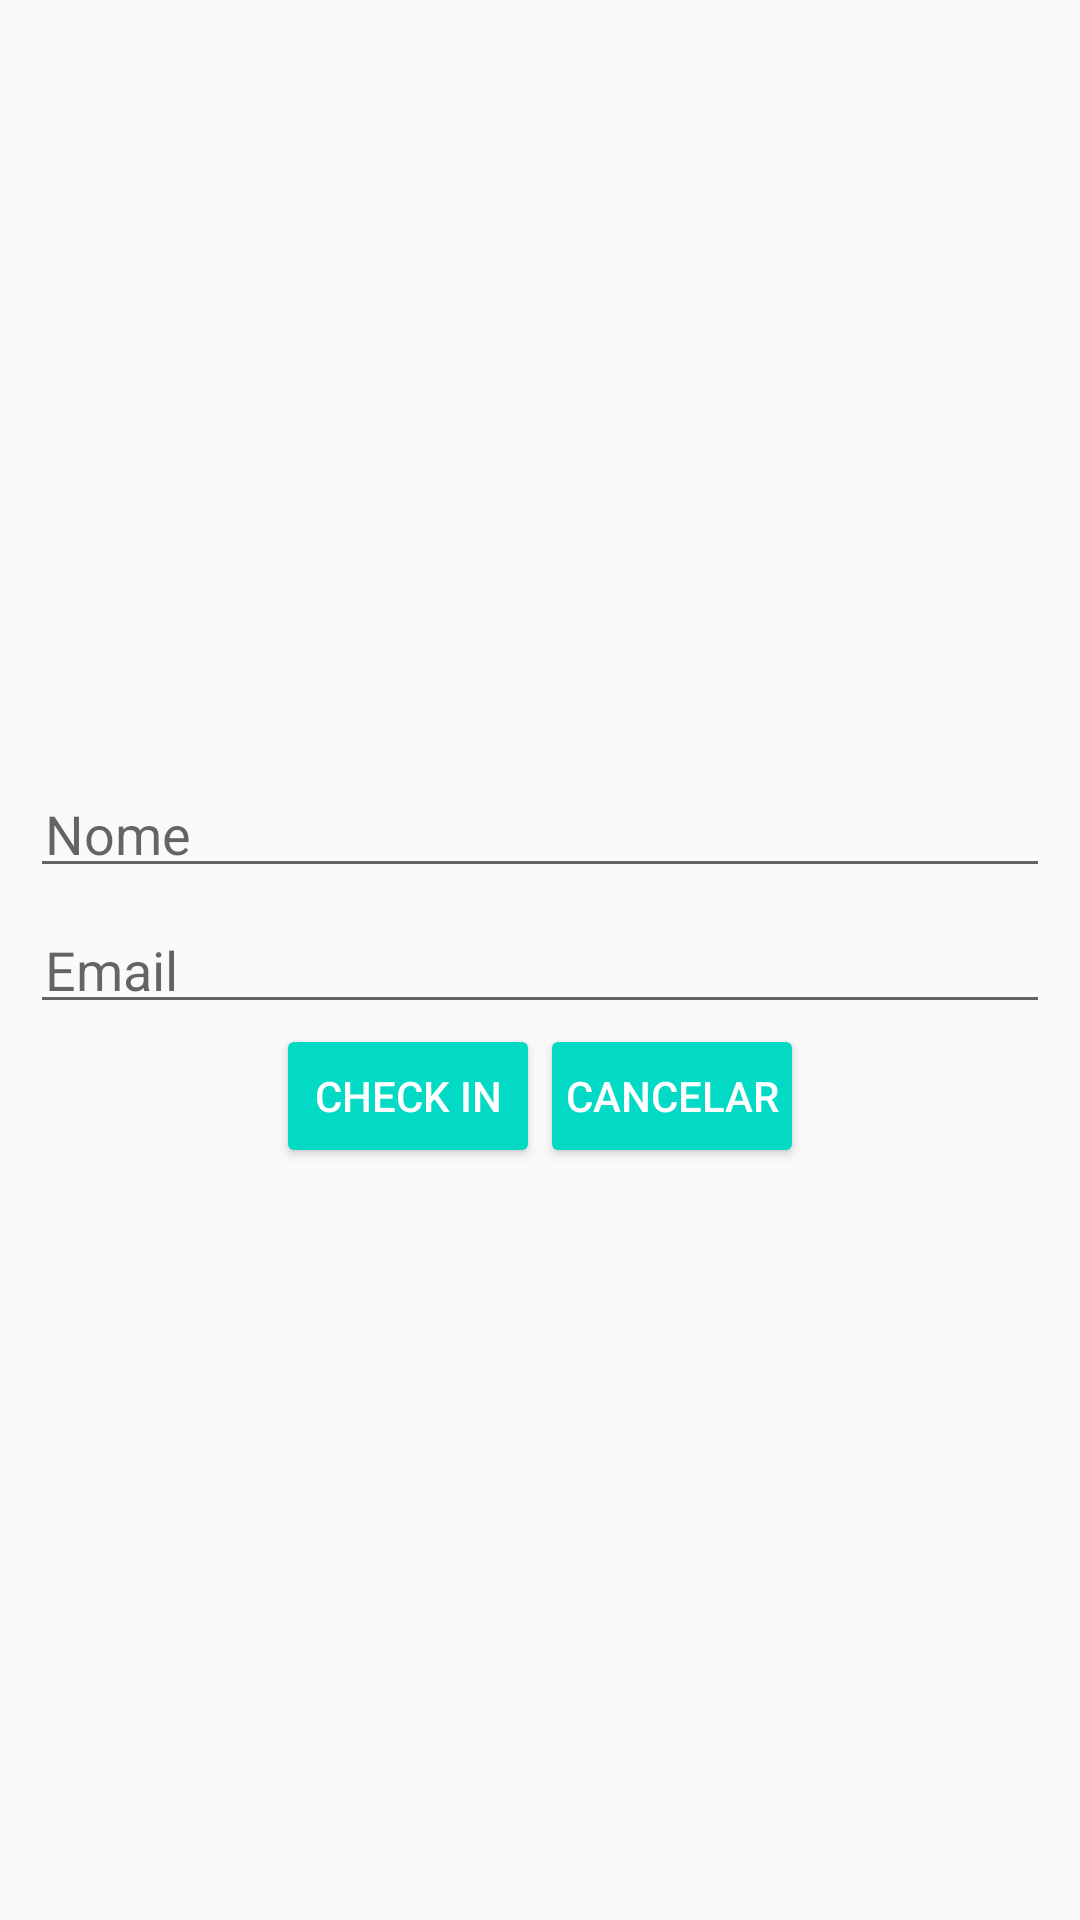

The Android layout XML behind this screen, and the referenced resources:
<!-- AndroidManifest.xml: application theme AppTheme -->
<!-- res/layout/checkin_dialog.xml -->
<?xml version="1.0" encoding="utf-8"?>
<LinearLayout
    xmlns:android="http://schemas.android.com/apk/res/android"
    android:layout_width="match_parent"
    android:layout_height="wrap_content"
    android:orientation="vertical"
    android:gravity="center"
    android:padding="10sp"
    android:focusable="true"
    android:focusableInTouchMode="true">

    <com.google.android.material.textfield.TextInputLayout
        android:layout_width="match_parent"
        android:layout_height="wrap_content">

        <EditText
            android:id="@+id/checkin_textView_name"
            android:inputType="textPersonName"
            android:layout_width="match_parent"
            android:layout_height="wrap_content"
            android:hint="Nome"
            android:digits=" abcdefghijklmnopqrstuvwxyzABCDEFGHIJKLMNOPQRSTUVWXYZ"
            android:padding="5sp"/>

    </com.google.android.material.textfield.TextInputLayout>

    <com.google.android.material.textfield.TextInputLayout
        android:layout_width="match_parent"
        android:layout_height="wrap_content">

        <EditText
            android:id="@+id/checkin_textView_email"
            android:inputType="textEmailAddress"
            android:layout_width="match_parent"
            android:layout_height="wrap_content"
            android:hint="Email"
            android:padding="5sp"/>

    </com.google.android.material.textfield.TextInputLayout>

    <LinearLayout
        android:layout_width="match_parent"
        android:layout_height="wrap_content"
        android:orientation="horizontal"
        android:gravity="center">

        <Button
            android:id="@+id/button_checkinButton"
            android:layout_width="wrap_content"
            android:layout_height="wrap_content"
            android:text="check in"
            android:padding="5sp"
            style="@style/Widget.AppCompat.Button.Colored"/>

        <Button
            android:id="@+id/button_cancelButton"
            android:layout_width="wrap_content"
            android:layout_height="wrap_content"
            android:text="Cancelar"
            android:padding="5sp"
            style="@style/Widget.AppCompat.Button.Colored"/>

    </LinearLayout>





</LinearLayout>
<!-- resources referenced by this layout -->
<resources>
  <style name="AppTheme" parent="Theme.AppCompat.Light.NoActionBar">
          
          <item name="colorPrimary">@color/colorPrimary</item>
          <item name="colorPrimaryDark">@color/colorPrimaryDark</item>
          <item name="colorAccent">@color/colorAccent</item>
      </style>
  <color name="colorPrimary">#6200EE</color>
  <color name="colorPrimaryDark">#3700B3</color>
  <color name="colorAccent">#03DAC5</color>
</resources>
